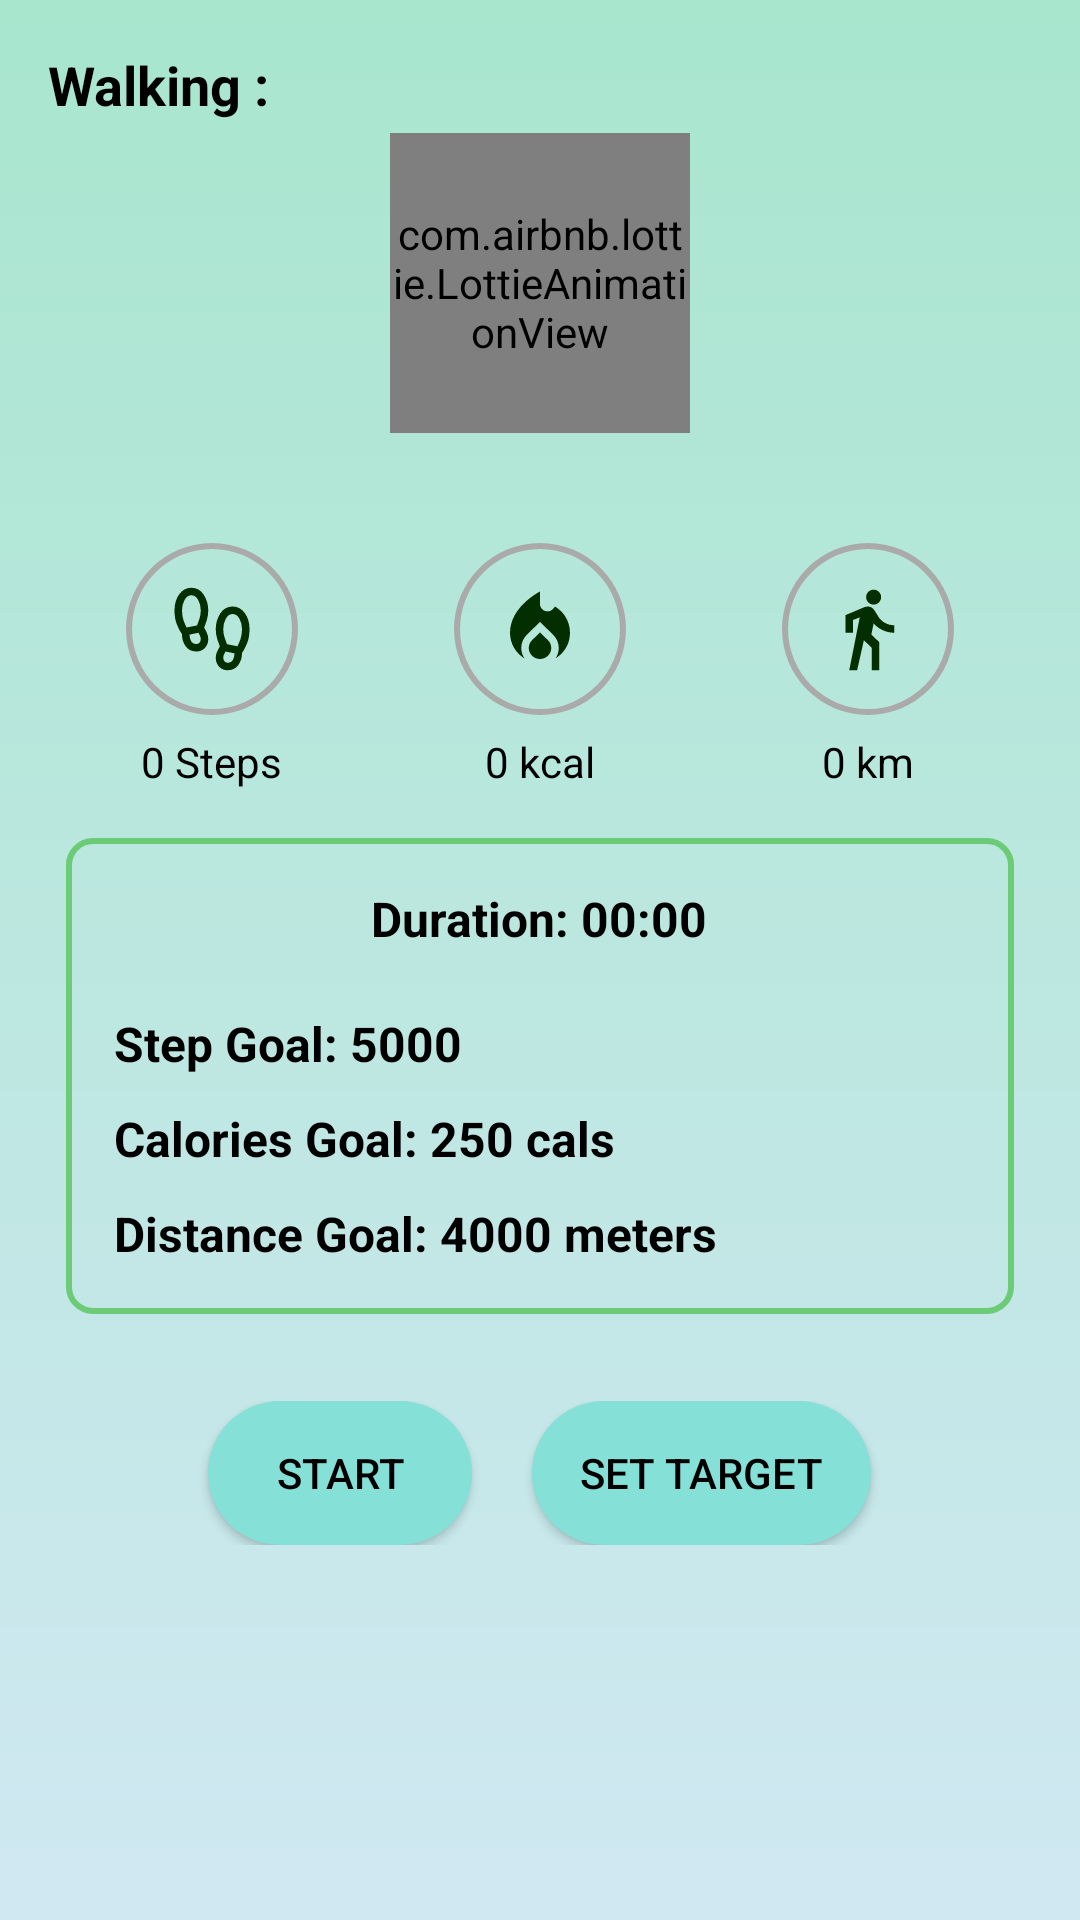

Android layout source for this screen:
<!-- AndroidManifest.xml: application theme AppTheme -->
<!-- res/layout/fragment_walk.xml -->
<?xml version="1.0" encoding="utf-8"?>
<LinearLayout xmlns:android="http://schemas.android.com/apk/res/android"
    xmlns:app="http://schemas.android.com/apk/res-auto"
    android:orientation="vertical"
    android:layout_width="match_parent"
    android:layout_height="match_parent"
    android:padding="16dp"
    android:background="@drawable/gradient_background">

    
    <TextView
        android:id="@+id/tvActivity"
        android:layout_width="wrap_content"
        android:layout_height="wrap_content"
        android:text="Walking :"
        android:textStyle="bold"
        android:textColor="@color/black"
        android:textSize="18sp"
        android:layout_marginBottom="4dp"/>

    
    <com.airbnb.lottie.LottieAnimationView
        android:id="@+id/lottieAnimationView"
        android:layout_width="100dp"
        android:layout_height="100dp"
        android:layout_gravity="center"
        android:layout_marginBottom="2dp"
        app:lottie_fileName="walkinggif.json"
    app:lottie_autoPlay="true"
    app:lottie_loop="true" />

    <LinearLayout
        android:layout_width="match_parent"
        android:layout_height="wrap_content"
        android:orientation="horizontal"
        android:padding="10dp">

        <RelativeLayout
            android:layout_width="0dp"
            android:layout_height="wrap_content"
            android:layout_weight="1"
            android:layout_marginRight="20dp">

            <ProgressBar
                android:id="@+id/progress_steps"
                style="?android:attr/progressBarStyleHorizontal"
                android:layout_width="80dp"
                android:layout_height="80dp"
                android:layout_centerInParent="true"
                android:indeterminate="false"
                android:max="100"
                android:progress="0"
                android:progressDrawable="@drawable/circular_progress_bar_steps" />

            <ImageView
                android:id="@+id/step_icon"
                android:layout_width="30dp"
                android:layout_height="30dp"
                android:layout_centerInParent="true"
                android:src="@drawable/steps_icon" />

            
            <TextView
                android:id="@+id/tvSteps"
                android:layout_width="wrap_content"
                android:layout_height="wrap_content"
                android:text="0 Steps"
                android:layout_below="@id/progress_steps"
                android:layout_centerHorizontal="true"
                android:textColor="@color/black"
                android:layout_marginTop="8dp"/>
        </RelativeLayout>

        <RelativeLayout
            android:layout_width="0dp"
            android:layout_height="wrap_content"
            android:layout_weight="1"
            android:layout_marginRight="20dp">

            <ProgressBar
                android:id="@+id/progress_calories"
                style="?android:attr/progressBarStyleHorizontal"
                android:layout_width="80dp"
                android:layout_height="80dp"
                android:layout_centerInParent="true"
                android:indeterminate="false"
                android:max="100"
                android:progress="0"
                android:progressDrawable="@drawable/circular_progress_bar_calories" />

            <ImageView
                android:id="@+id/calories"
                android:layout_width="30dp"
                android:layout_height="30dp"
                android:layout_centerInParent="true"
                android:src="@drawable/burn" />

            
            <TextView
                android:id="@+id/tvCalories"
                android:layout_width="wrap_content"
                android:layout_height="wrap_content"
                android:text="0 kcal"
                android:layout_below="@id/progress_calories"
                android:layout_centerHorizontal="true"
                android:textColor="@color/black"
                android:layout_marginTop="8dp"/>
        </RelativeLayout>

        <RelativeLayout
            android:layout_width="0dp"
            android:layout_height="wrap_content"
            android:layout_weight="1">

            <ProgressBar
                android:id="@+id/progress_distance"
                style="?android:attr/progressBarStyleHorizontal"
                android:layout_width="80dp"
                android:layout_height="80dp"
                android:layout_centerInParent="true"
                android:indeterminate="false"
                android:max="100"
                android:progress="0"
                android:progressDrawable="@drawable/circular_progress_bar_distance" />

            <ImageView
                android:id="@+id/distance"
                android:layout_width="30dp"
                android:layout_height="30dp"
                android:layout_centerInParent="true"
                android:src="@drawable/walk" />

            
            <TextView
                android:id="@+id/tvDistance"
                android:layout_width="wrap_content"
                android:layout_height="wrap_content"
                android:text="0 km"
                android:layout_below="@id/progress_distance"
                android:layout_centerHorizontal="true"
                android:textColor="@color/black"
                android:layout_marginTop="8dp"/>
        </RelativeLayout>

    </LinearLayout>

    <LinearLayout
        android:layout_width="match_parent"
        android:layout_height="wrap_content"
        android:orientation="vertical"
        android:padding="16dp"
        android:background="@drawable/card_border"
        android:elevation="4dp"
        android:layout_margin="6dp">

        
        <TextView
            android:id="@+id/durationTextView"
            android:layout_width="wrap_content"
            android:layout_height="wrap_content"
            android:text="Duration: 00:00"
            android:layout_gravity="center"
            android:layout_marginBottom="10dp"
            android:textStyle="bold"
            android:textSize="16sp"
            android:textColor="@color/black" />

        <TextView
            android:id="@+id/StepGoal"
            android:layout_width="wrap_content"
            android:layout_height="wrap_content"
            android:text="Step Goal: 5000"
            android:textStyle="bold"
            android:textSize="16sp"
            android:textColor="@color/black"
            android:layout_marginTop="10dp"/>

        <TextView
            android:id="@+id/CaloriesGoal"
            android:layout_width="wrap_content"
            android:layout_height="wrap_content"
            android:text="Calories Goal: 250 cals"
            android:textStyle="bold"
            android:textSize="16sp"
            android:textColor="@color/black"
            android:layout_marginTop="10dp"/>

        <TextView
            android:id="@+id/DistanceGoal"
            android:layout_width="wrap_content"
            android:layout_height="wrap_content"
            android:text="Distance Goal: 4000 meters"
            android:textStyle="bold"
            android:textSize="16sp"
            android:textColor="@color/black"
            android:layout_marginTop="10dp"/>

    </LinearLayout>

    
    <LinearLayout
        android:orientation="horizontal"
        android:layout_width="match_parent"
        android:layout_height="wrap_content"
        android:gravity="center"
        android:padding="15dp"
        android:layout_marginTop="8dp">

        <Button
            android:id="@+id/btnStart"
            android:layout_width="wrap_content"
            android:layout_height="wrap_content"
            android:text="START"
            android:layout_gravity="center"
            android:textColor="@color/black"
            android:layout_marginRight="10dp"
            android:background="@drawable/rounded_button" />

        <Button
            android:id="@+id/btnSetTarget"
            android:layout_width="wrap_content"
            android:layout_height="wrap_content"
            android:text="SET TARGET"
            android:layout_gravity="center"
            android:textColor="@color/black"
            android:background="@drawable/rounded_button"
            android:layout_marginLeft="10dp"/>
    </LinearLayout>

</LinearLayout>
<!-- resources referenced by this layout -->
<resources>
  <color name="black">#FF000000</color>
  <!-- drawable card_border (drawable) -->
  <?xml version="1.0" encoding="utf-8"?>
  <layer-list xmlns:android="http://schemas.android.com/apk/res/android">
      <item>
          
          <shape android:shape="rectangle">
              <solid android:color="@android:color/transparent"/>
              <stroke android:width="2dp" android:color="@color/primary_dark_color"/>
              <corners android:radius="8dp"/>
          </shape>
      </item>
  </layer-list>
  <!-- drawable circular_progress_bar_steps (drawable) -->
  <layer-list xmlns:android="http://schemas.android.com/apk/res/android">
      
      <item>
          <shape android:shape="ring"
              android:thickness="2dp"
              android:useLevel="false">
              <solid android:color="@android:color/darker_gray"/>
          </shape>
      </item>
  
      
      <item android:id="@android:id/progress">
          <rotate android:fromDegrees="270"
              android:toDegrees="270" >
              <shape android:shape="ring"
                  android:thickness="2dp"
                  android:useLevel="true" >
                  <solid android:color="#46E44C" />
              </shape>
          </rotate>
      </item>
  </layer-list>
  <!-- drawable gradient_background (drawable) -->
  <layer-list xmlns:android="http://schemas.android.com/apk/res/android">
      <item>
          <shape android:shape="rectangle">
              <gradient
                  android:startColor="@color/light_green"
                  android:endColor="@color/light_blue"
                  android:angle="270"/> 
          </shape>
      </item>
  </layer-list>
  <!-- drawable rounded_button (drawable) -->
  <?xml version="1.0" encoding="utf-8"?>
  <shape xmlns:android="http://schemas.android.com/apk/res/android">
      <solid android:color="#85E0D8" /> 
      <corners android:radius="40dp" /> 
      <padding
          android:left="16dp"
          android:top="10dp"
          android:right="16dp"
          android:bottom="10dp" /> 
  </shape>
  <!-- drawable walk (drawable) -->
  <vector xmlns:android="http://schemas.android.com/apk/res/android" android:autoMirrored="true" android:height="24dp" android:tint="#022E00" android:viewportHeight="24" android:viewportWidth="24" android:width="24dp">
      <path android:fillColor="@android:color/white" android:pathData="M13.5,5.5c1.1,0 2,-0.9 2,-2s-0.9,-2 -2,-2 -2,0.9 -2,2 0.9,2 2,2zM9.8,8.9L7,23h2.1l1.8,-8 2.1,2v6h2v-7.5l-2.1,-2 0.6,-3C14.8,12 16.8,13 19,13v-2c-1.9,0 -3.5,-1 -4.3,-2.4l-1,-1.6c-0.4,-0.6 -1,-1 -1.7,-1 -0.3,0 -0.5,0.1 -0.8,0.1L6,8.3V13h2V9.6l1.8,-0.7"/>
  </vector>
  <style name="AppTheme" parent="Theme.AppCompat.Light.NoActionBar">
          <item name="colorPrimary">@color/primary_color</item>
          <item name="colorPrimaryDark">@color/primary_dark_color</item>
          <item name="colorAccent">@color/accent_color</item>
          <item name="android:windowBackground">@color/background_color</item>
          <item name="android:textColor">@color/text_color</item>
      </style>
  <color name="primary_dark_color">#6BCB77</color>
  <color name="accent_color">#00BFFF</color>
  <color name="light_green">#A8E6CE</color>
  <color name="light_blue">#D0E8F2</color>
  <color name="primary_color">#A8E6CE</color>
  <color name="background_color">#F7FBFC</color>
  <color name="text_color">#333333</color>
</resources>
